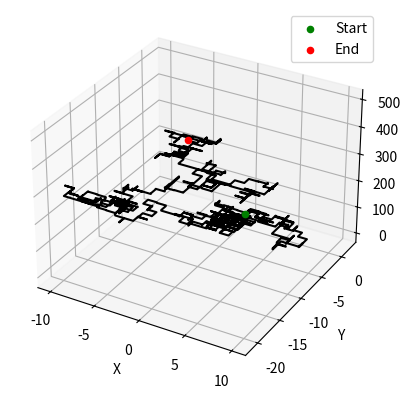

This figure's Python source:
import numpy as np
import matplotlib.pyplot as plt
from mpl_toolkits.mplot3d import Axes3D
from matplotlib.animation import FuncAnimation

def rw3d(Nstep, rotation_speed=0.1):
    Nstep = int(Nstep)
    rng = np.random.default_rng()

    # Individual steps in x, y, and z
    angles_xy = rng.choice([0, 90, 180, 270], size=Nstep, replace=True)
    angles_z = rng.choice([0, 90], size=Nstep, replace=True)

    # Convert angles to radians
    angles_xy_rad = np.radians(angles_xy)
    angles_z_rad = np.radians(angles_z)

    # Calculate step components in x, y, and z
    x_list = np.cos(angles_xy_rad) * np.cos(angles_z_rad)
    y_list = np.sin(angles_xy_rad) * np.cos(angles_z_rad)
    z_list = np.sin(angles_z_rad)

    # Trajectories in x, y, and z
    x_traj = np.cumsum(x_list)
    y_traj = np.cumsum(y_list)
    z_traj = np.cumsum(z_list)

    # Plotting
    fig = plt.figure()
    ax = fig.add_subplot(111, projection='3d')
    ax.scatter(x_traj[0], y_traj[0], z_traj[0], c='g', marker='o', label='Start')
    ax.scatter(x_traj[-1], y_traj[-1], z_traj[-1], c='r', marker='o', label='End')
    line, = ax.plot(x_traj, y_traj, z_traj, 'k-')
    ax.set_xlabel('X')
    ax.set_ylabel('Y')
    ax.set_zlabel('Z')
    ax.legend()

    def update(frame):
        ax.view_init(elev=10, azim=frame * rotation_speed)
        return line,

    ani = FuncAnimation(fig, update, frames=np.arange(0, 360), interval=50)
    plt.show()

rw3d(Nstep=1000)
